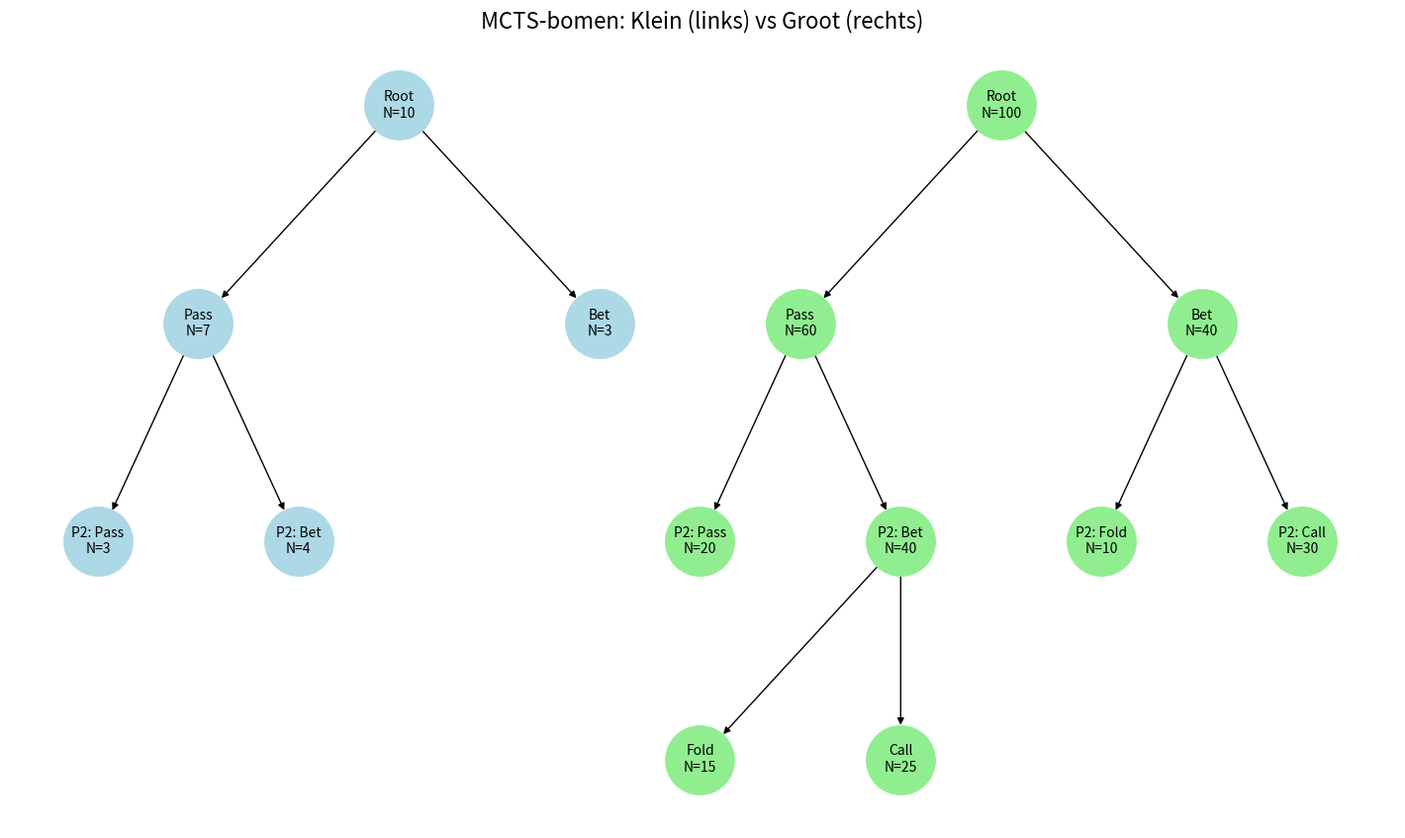

Source code (Python):
import networkx as nx
import matplotlib.pyplot as plt

# ─────────────────────────────
# Kleine MCTS-boom (begin spel)
# ─────────────────────────────
small_edges = [
    ("Root\nN=10", "Pass\nN=7"),
    ("Root\nN=10", "Bet\nN=3"),
    ("Pass\nN=7", "P2: Pass\nN=3"),
    ("Pass\nN=7", "P2: Bet\nN=4"),
]

small_pos = {
    "Root\nN=10": (0, 4),
    "Pass\nN=7": (-2, 3),
    "Bet\nN=3": (2, 3),
    "P2: Pass\nN=3": (-3, 2),
    "P2: Bet\nN=4": (-1, 2),
}

G_small = nx.DiGraph()
G_small.add_edges_from(small_edges)


# ─────────────────────────────
# Grote MCTS-boom (later in spel)
# ─────────────────────────────
large_edges = [
    ("Root\nN=100", "Pass\nN=60"),
    ("Root\nN=100", "Bet\nN=40"),

    ("Pass\nN=60", "P2: Pass\nN=20"),
    ("Pass\nN=60", "P2: Bet\nN=40"),

    ("P2: Bet\nN=40", "Call\nN=25"),
    ("P2: Bet\nN=40", "Fold\nN=15"),

    ("Bet\nN=40", "P2: Call\nN=30"),
    ("Bet\nN=40", "P2: Fold\nN=10"),
]

large_pos = {
    "Root\nN=100": (6, 4),
    "Pass\nN=60": (4, 3),
    "Bet\nN=40": (8, 3),
    "P2: Pass\nN=20": (3, 2),
    "P2: Bet\nN=40": (5, 2),
    "Call\nN=25": (5, 1),
    "Fold\nN=15": (3, 1),
    "P2: Call\nN=30": (9, 2),
    "P2: Fold\nN=10": (7, 2),
}

G_large = nx.DiGraph()
G_large.add_edges_from(large_edges)


# ─────────────────────────────
# Tekenen
# ─────────────────────────────
plt.figure(figsize=(14, 8))

nx.draw(G_small, pos=small_pos, with_labels=True, node_size=2500, node_color="lightblue", font_size=10, arrows=True)
nx.draw(G_large, pos=large_pos, with_labels=True, node_size=2500, node_color="lightgreen", font_size=10, arrows=True)

plt.title("MCTS-bomen: Klein (links) vs Groot (rechts)", fontsize=16)
plt.axis('off')
plt.tight_layout()
plt.savefig("mcts_two_trees.png", dpi=300)
plt.show()
